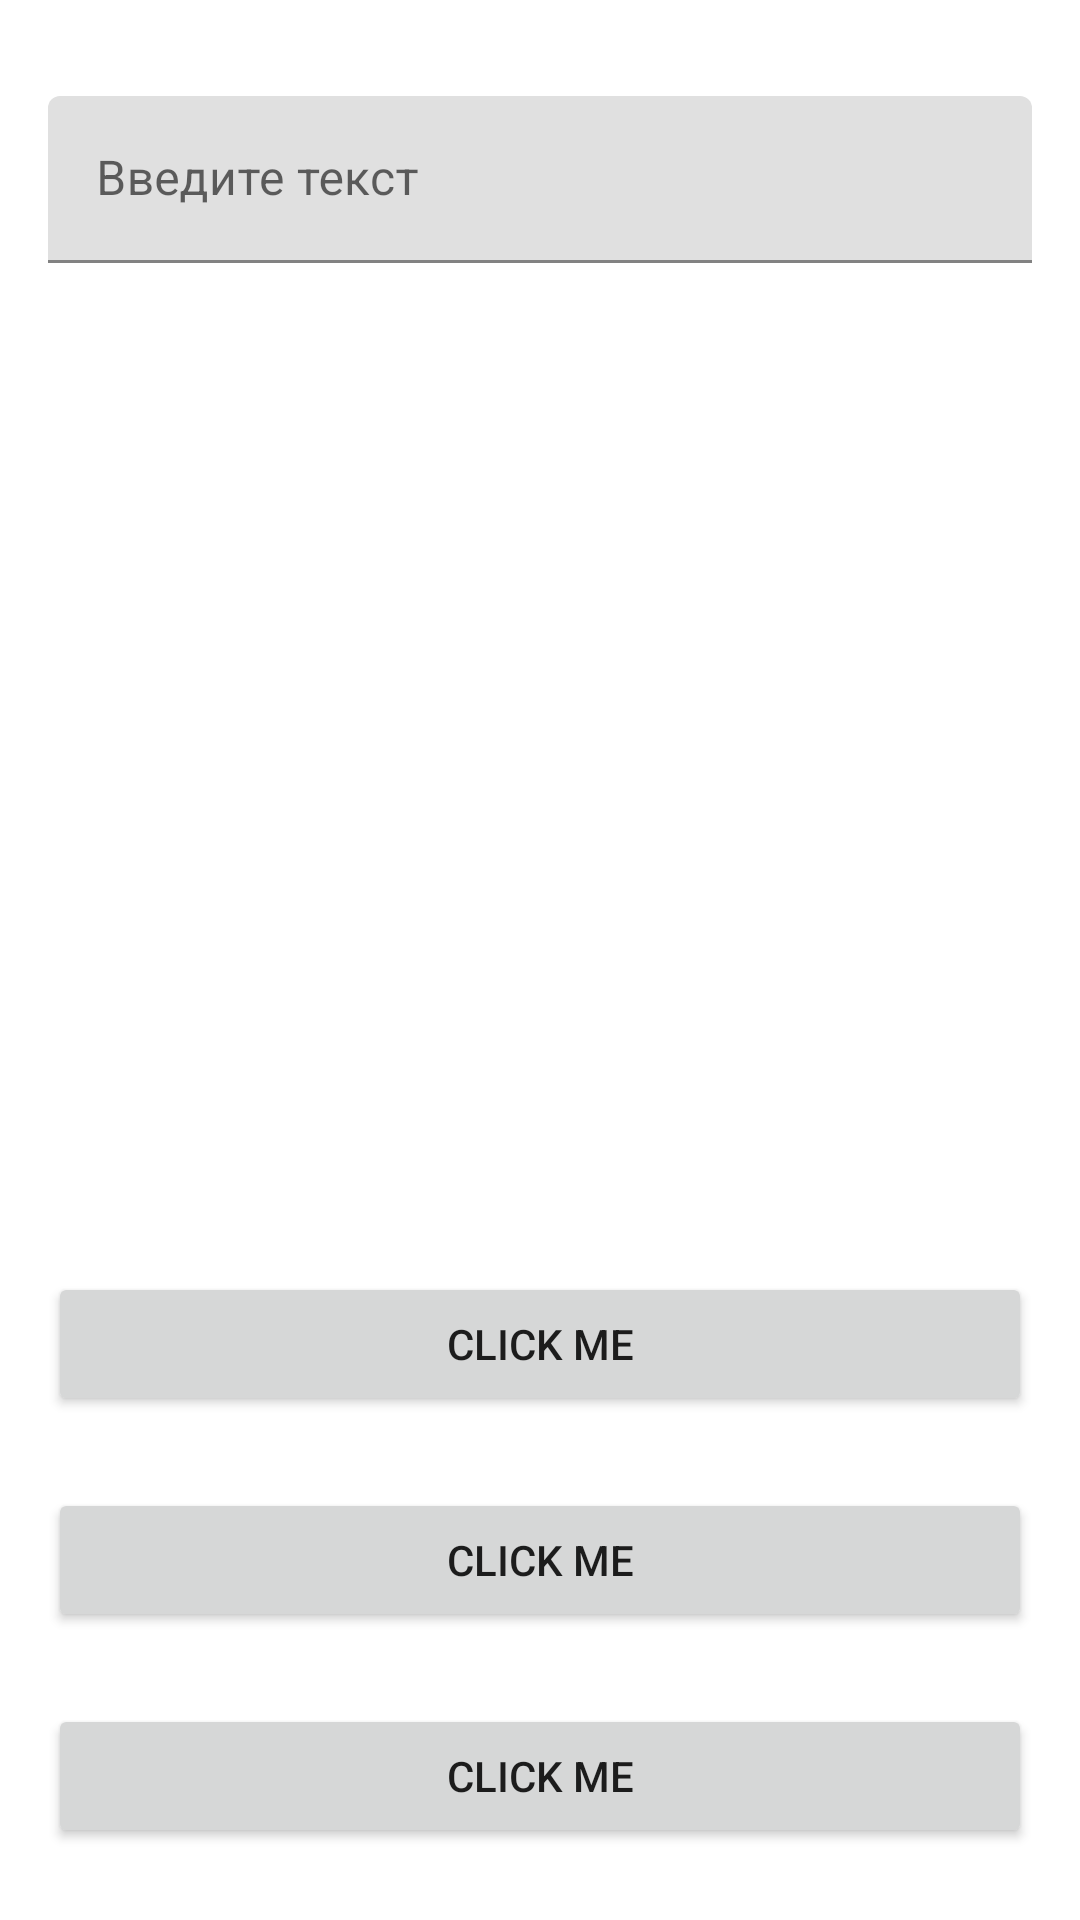

Produce the Android XML layout that renders to this screen, including the resource entries it uses.
<!-- AndroidManifest.xml: application theme Theme.AndroidDevelopment -->
<!-- res/layout/fragment_first.xml -->
<?xml version="1.0" encoding="utf-8"?>
<androidx.constraintlayout.widget.ConstraintLayout xmlns:android="http://schemas.android.com/apk/res/android"
    xmlns:tools="http://schemas.android.com/tools"
    android:layout_width="match_parent"
    android:layout_height="match_parent"
    xmlns:app="http://schemas.android.com/apk/res-auto">

    <com.google.android.material.textfield.TextInputLayout
        android:id="@+id/text_input_container"
        android:layout_width="match_parent"
        android:layout_height="wrap_content"
        android:layout_marginStart="16dp"
        android:layout_marginEnd="16dp"
        android:layout_marginTop="32dp"
        app:layout_constraintStart_toStartOf="parent"
        app:layout_constraintEnd_toEndOf="parent"
        app:layout_constraintTop_toTopOf="parent">

        <com.google.android.material.textfield.TextInputEditText
            android:id="@+id/et_text_input"
            android:layout_width="match_parent"
            android:layout_height="wrap_content"
            android:hint="@string/enter_the_text" />
    </com.google.android.material.textfield.TextInputLayout>

    <Button
        android:id="@+id/btn_first_first_fragment"
        android:layout_width="match_parent"
        android:layout_height="wrap_content"
        android:layout_marginHorizontal="16dp"
        android:layout_marginBottom="24dp"
        android:text="@string/click_me"
        app:layout_constraintBottom_toTopOf="@id/btn_second_first_fragment"
        app:layout_constraintEnd_toEndOf="parent"
        app:layout_constraintStart_toStartOf="parent" />

    <Button
        android:id="@+id/btn_second_first_fragment"
        android:layout_width="match_parent"
        android:layout_height="wrap_content"
        android:layout_marginHorizontal="16dp"
        android:layout_marginBottom="24dp"
        android:text="@string/click_me"
        app:layout_constraintBottom_toTopOf="@id/btn_third_first_fragment"
        app:layout_constraintStart_toStartOf="parent"
        app:layout_constraintEnd_toEndOf="parent"/>

    <Button
        android:id="@+id/btn_third_first_fragment"
        android:layout_width="match_parent"
        android:layout_height="wrap_content"
        android:layout_marginHorizontal="16dp"
        android:layout_marginBottom="24dp"
        android:text="@string/click_me"
        app:layout_constraintBottom_toBottomOf="parent"
        app:layout_constraintStart_toStartOf="parent"
        app:layout_constraintEnd_toEndOf="parent"/>



</androidx.constraintlayout.widget.ConstraintLayout>
<!-- resources referenced by this layout -->
<resources>
  <string name="click_me">Click me</string>
  <string name="enter_the_text">Введите текст</string>
  <style name="Theme.AndroidDevelopment" parent="Base.Theme.AndroidDevelopment" />
  <style name="Base.Theme.AndroidDevelopment" parent="Theme.MaterialComponents.DayNight.DarkActionBar">
          
          <item name="colorPrimary">@color/purple_500</item>
          <item name="colorPrimaryVariant">@color/purple_700</item>
          <item name="colorOnPrimary">@color/white</item>
          
          <item name="colorSecondary">@color/teal_200</item>
          <item name="colorSecondaryVariant">@color/teal_700</item>
          <item name="colorOnSecondary">@color/black</item>
  
          <item name="imageButtonTintColor">@color/purple_500</item>
          
          <item name="android:statusBarColor">?attr/colorPrimaryVariant</item>
      </style>
  <color name="white">#FFFFFFFF</color>
  <color name="black">#FF000000</color>
  <!-- not gathered from this repository: default colours our renderer supplied (Android Studio template values) -->
  <color name="purple_500">#FF6200EE</color>
  <color name="purple_700">#FF3700B3</color>
  <color name="teal_200">#FF03DAC5</color>
  <color name="teal_700">#FF018786</color>
</resources>
